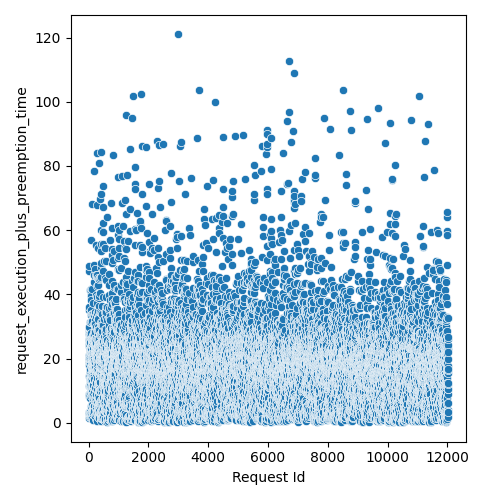

Source data for this figure (header and first rows):
Request Id, request_execution_plus_preemption_time
5, 8.362
4, 2.709
8, 19.09
3, 14.72
6, 25.94
7, 27.51
0, 28.63
1, 26.09
9, 29.63
2, 35.21
14, 3.411
15, 8.908
10, 11.6
24, 8.742
13, 20.87
16, 20.41
19, 21.19
20, 24.03
22, 17.92
17, 25.82
21, 19.92
25, 27.62
12, 24.6
23, 36.04
18, 47.22
11, 48.76
26, 1.493
28, 3.111
27, 29.94
36, 1.88
33, 3.425
37, 9.225
31, 18.9
34, 18.91
32, 15.68
35, 23.03
29, 29.89
30, 27.23
44, 11.08
45, 11.66
42, 13.41
41, 13.75
43, 18.67
39, 20.01
38, 22.05
40, 22.35
57, 2.608
56, 7.746
47, 12.15
52, 11.54
58, 14.06
48, 15.4
59, 15.81
46, 23
51, 25.79
49, 26.9
55, 27.76
60, 24.86
53, 31.27
54, 21.53
... 11,971 more rows
